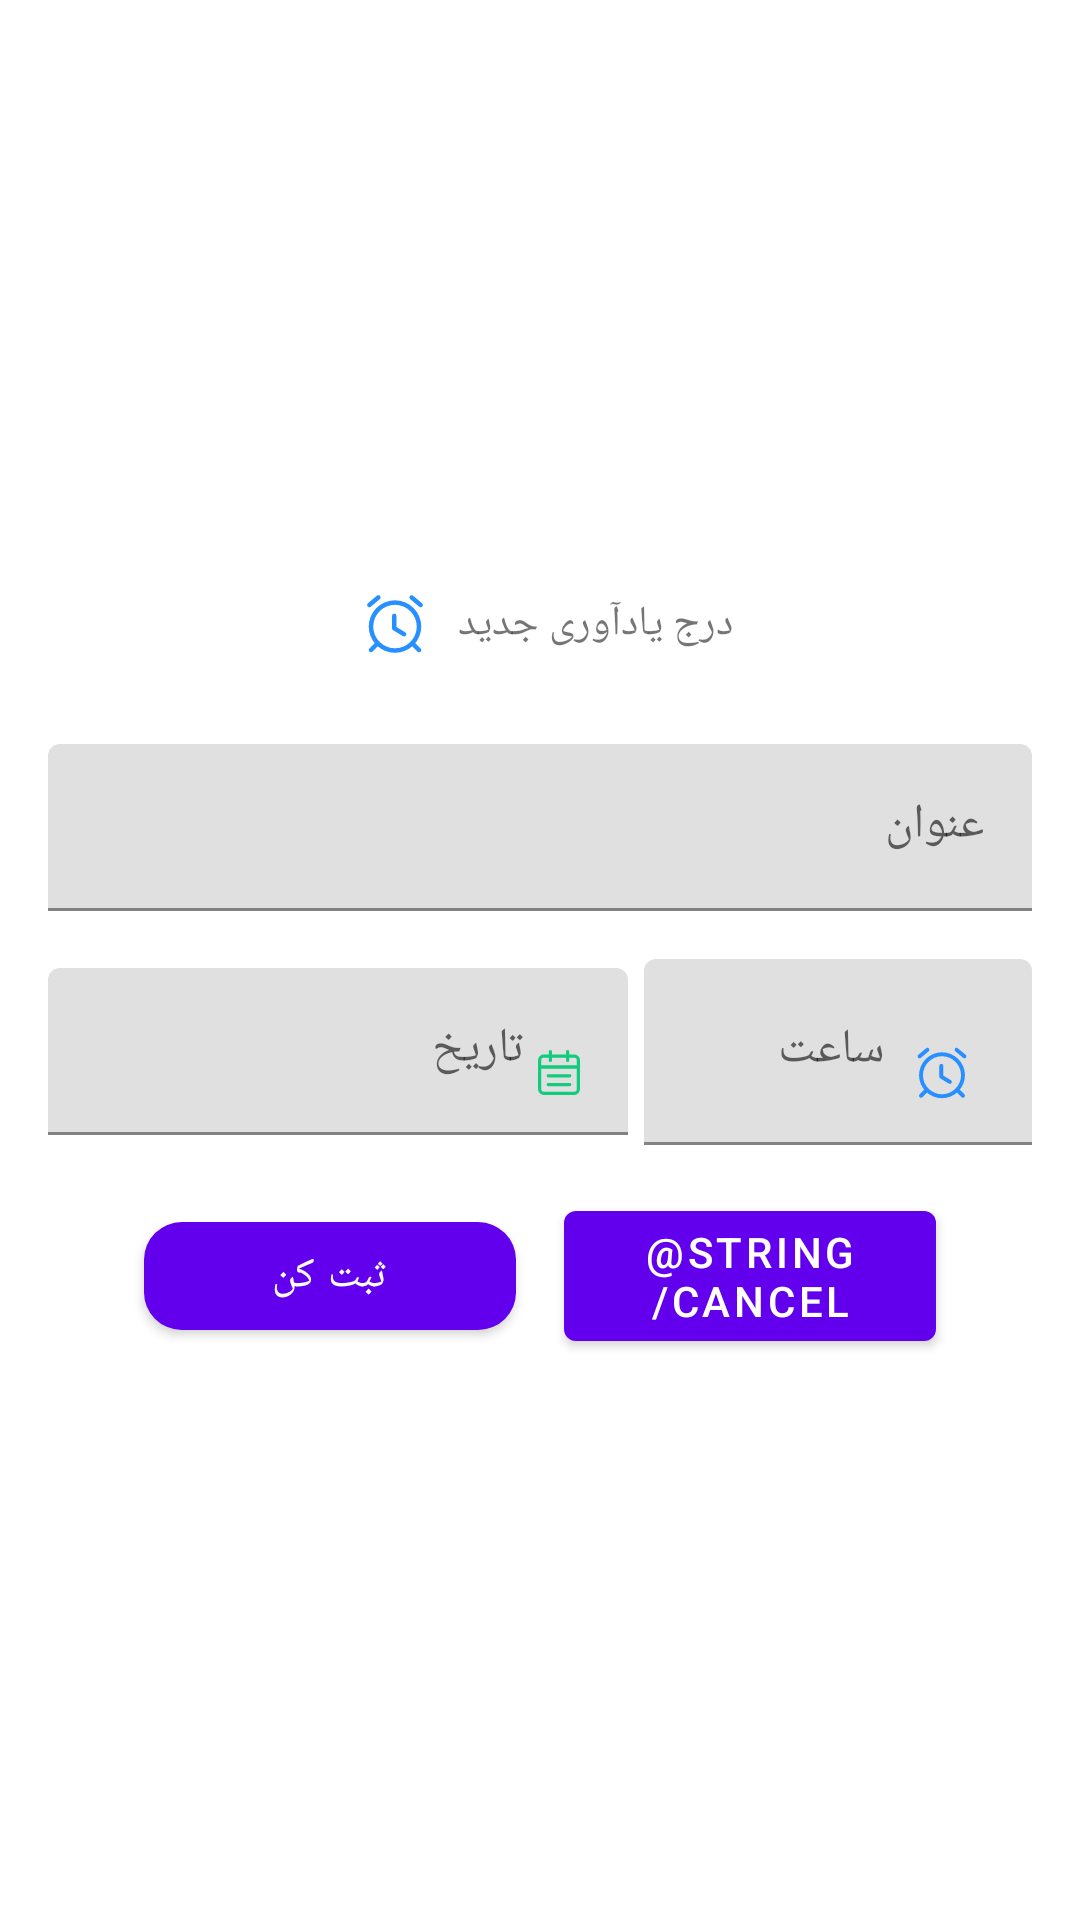

Write the Android layout XML for this screen, with the resource values it uses.
<!-- AndroidManifest.xml: application theme Theme.AlarmManager -->
<!-- res/layout/dialog_alarm_add_manually.xml -->
<?xml version="1.0" encoding="utf-8"?>
<androidx.appcompat.widget.LinearLayoutCompat xmlns:android="http://schemas.android.com/apk/res/android"
    xmlns:app="http://schemas.android.com/apk/res-auto"
    xmlns:tools="http://schemas.android.com/tools"
    android:layout_width="match_parent"
    android:layout_height="wrap_content"
    android:gravity="center"
    android:orientation="vertical"
    android:paddingHorizontal="16dp">

    <include layout="@layout/layout_dialog_indicator" />

    <com.google.android.material.textview.MaterialTextView
        android:id="@+id/tvTitle"
        android:layout_width="wrap_content"
        android:layout_height="wrap_content"
        android:layout_marginBottom="16dp"
        android:drawablePadding="5dp"
        android:gravity="center"
        android:padding="8dp"
        android:text="@string/add_new_reminder"
        app:drawableStartCompat="@drawable/ic_reminder" />

    <com.google.android.material.textfield.TextInputLayout
        android:id="@+id/etTitle"
        android:layout_width="match_parent"
        android:layout_height="wrap_content"
        android:focusableInTouchMode="false"
        android:hint="@string/title"
        app:layout_constraintEnd_toEndOf="parent"
        app:layout_constraintStart_toStartOf="parent"
        app:layout_constraintTop_toTopOf="parent">

        <com.google.android.material.textfield.TextInputEditText
            android:layout_width="match_parent"
            android:layout_height="match_parent"
            android:imeOptions="actionNext"
            android:inputType="text"
            android:maxLength="100"
            android:maxLines="1"
            android:nextFocusForward="@id/etTime"
            tools:text="جلسه" />

    </com.google.android.material.textfield.TextInputLayout>

    <androidx.appcompat.widget.LinearLayoutCompat
        android:layout_width="match_parent"
        android:layout_height="wrap_content"
        android:orientation="horizontal">

        <com.google.android.material.textfield.TextInputLayout
            android:layout_marginEnd="2.5dp"
            android:id="@+id/etDate"
            android:layout_weight="0.6"
            android:layout_width="0dp"
            android:layout_height="wrap_content"
            android:layout_marginTop="16dp"
            android:background="?attr/selectableItemBackground"
            android:hint="@string/date"
            app:layout_constraintEnd_toEndOf="parent"
            app:layout_constraintStart_toStartOf="parent"
            app:layout_constraintTop_toTopOf="parent">

            <com.google.android.material.textfield.TextInputEditText
                android:layout_width="match_parent"
                android:layout_height="match_parent"
                android:cursorVisible="false"
                android:drawableEnd="@drawable/ic_barbershop_date"
                android:drawablePadding="5dp"
                android:focusable="false"
                android:focusableInTouchMode="false"
                android:imeOptions="actionNext"
                android:inputType="none"
                android:maxLength="100"
                android:maxLines="1"
                android:nextFocusForward="@id/etTime"
                android:textIsSelectable="false"
                tools:text="1400/08/01" />

        </com.google.android.material.textfield.TextInputLayout>

        <com.google.android.material.textfield.TextInputLayout
            android:layout_marginStart="2.5dp"
            android:id="@+id/etTime"
            android:layout_weight="0.4"
            android:layout_width="0dp"
            android:layout_height="wrap_content"
            android:layout_marginTop="16dp"
            android:background="?attr/selectableItemBackground"
            android:hint="@string/time"
            app:layout_constraintEnd_toEndOf="parent"
            app:layout_constraintStart_toStartOf="parent"
            app:layout_constraintTop_toTopOf="parent">

            <com.google.android.material.textfield.TextInputEditText
                android:layout_width="match_parent"
                android:layout_height="match_parent"
                android:cursorVisible="false"
                android:drawableEnd="@drawable/ic_reminder_time"
                android:drawablePadding="5dp"
                android:focusable="false"
                android:focusableInTouchMode="false"
                android:imeOptions="actionNext"
                android:inputType="none"
                android:maxLength="100"
                android:maxLines="1"
                android:nextFocusForward="@id/etTime"
                android:textIsSelectable="false"
                tools:text="09:30" />

        </com.google.android.material.textfield.TextInputLayout>

    </androidx.appcompat.widget.LinearLayoutCompat>

    <androidx.appcompat.widget.LinearLayoutCompat
        android:layout_width="match_parent"
        android:layout_height="wrap_content"
        android:layout_marginVertical="16dp"
        android:clipToPadding="false"
        android:gravity="center"
        android:orientation="horizontal"
        android:paddingBottom="16dp">

        <com.google.android.material.button.MaterialButton
            android:id="@+id/btnYes"
            style="@style/btn.colored"
            android:layout_width="0dp"
            android:layout_height="wrap_content"
            android:layout_marginStart="32dp"
            android:layout_marginEnd="8dp"
            android:layout_weight="1"
            android:text="@string/do_set"
            android:textColor="?colorOnError" />

        <com.google.android.material.button.MaterialButton
            android:id="@+id/btnNo"
            android:layout_width="0dp"
            android:layout_height="wrap_content"
            android:layout_marginStart="8dp"
            android:layout_marginEnd="32dp"
            android:layout_weight="1"
            android:text="@string/cancel" />

    </androidx.appcompat.widget.LinearLayoutCompat>

</androidx.appcompat.widget.LinearLayoutCompat>
<!-- res/layout/layout_dialog_indicator.xml (included above) -->
<?xml version="1.0" encoding="utf-8"?>
<View xmlns:android="http://schemas.android.com/apk/res/android"
    android:layout_width="100dp"
    android:layout_height="5dp"
    android:layout_marginTop="12dp"
    android:layout_marginBottom="12dp"
    android:background="@drawable/shp_top_indicator" />
<!-- resources referenced by this layout -->
<resources>
  <!-- drawable ic_barbershop_date (drawable) -->
  <vector xmlns:android="http://schemas.android.com/apk/res/android"
      android:width="14dp"
      android:height="15dp"
      android:viewportWidth="9.75"
      android:viewportHeight="10.25">
      <path
          android:fillColor="#12cc7d"
          android:pathData="M6.875,2.75a0.375,0.375 0,0 1,-0.375 -0.375v-2a0.375,0.375 0,0 1,0.75 0v2a0.375,0.375 0,0 1,-0.375 0.375z" />
      <path
          android:fillColor="#12cc7d"
          android:pathData="M2.875,2.75a0.375,0.375 0,0 1,-0.375 -0.375v-2a0.375,0.375 0,0 1,0.75 0v2a0.375,0.375 0,0 1,-0.375 0.375z" />
      <path
          android:fillColor="#12cc7d"
          android:pathData="M9.375,4.25h-9a0.375,0.375 0,0 1,0 -0.75h9a0.375,0.375 0,0 1,0 0.75z" />
      <path
          android:fillColor="#12cc7d"
          android:pathData="M8.375,10.25h-7a1.377,1.377 0,0 1,-1.375 -1.375v-6.5a1.376,1.376 0,0 1,1.375 -1.375h7a1.376,1.376 0,0 1,1.375 1.375v6.5a1.376,1.376 0,0 1,-1.375 1.375zM1.375,1.75a0.625,0.625 0,0 0,-0.625 0.625v6.5a0.626,0.626 0,0 0,0.625 0.625h7a0.626,0.626 0,0 0,0.625 -0.625v-6.5a0.625,0.625 0,0 0,-0.625 -0.625z" />
      <path
          android:fillColor="#12cc7d"
          android:pathData="M7.375,6.25h-5a0.375,0.375 0,0 1,0 -0.75h5a0.375,0.375 0,0 1,0 0.75z" />
      <path
          android:fillColor="#12cc7d"
          android:pathData="M7.375,8.25h-5a0.375,0.375 0,0 1,0 -0.75h5a0.375,0.375 0,0 1,0 0.75z" />
  </vector>
  <string name="add_new_reminder">درج یادآوری جدید</string>
  <string name="date">تاریخ</string>
  <string name="do_set">ثبت کن</string>
  <string name="time">ساعت</string>
  <string name="title">عنوان</string>
  <style name="btn.colored" parent="Widget.MaterialComponents.Button">
          <item name="fontWeight">700</item>
          <item name="android:layout_height">55dp</item>
          <item name="shapeAppearance">@style/appearance.round.35</item>
      </style>
  <style name="Theme.AlarmManager" parent="Theme.MaterialComponents.DayNight.DarkActionBar">
          
          <item name="colorPrimary">@color/purple_500</item>
          <item name="colorPrimaryVariant">@color/purple_700</item>
          <item name="colorOnPrimary">@color/white</item>
          
          <item name="colorSecondary">@color/teal_200</item>
          <item name="colorSecondaryVariant">@color/teal_700</item>
          <item name="colorOnSecondary">@color/black</item>
          
          <item name="android:statusBarColor" tools:targetApi="l">?attr/colorPrimaryVariant</item>
          
      </style>
  <style name="appearance.round.35" parent="ShapeAppearance.MaterialComponents.SmallComponent">
          <item name="cornerFamily">rounded</item>
          <item name="cornerSize">35%</item>
      </style>
  <!-- not gathered from this repository: default colours our renderer supplied (Android Studio template values) -->
  <color name="purple_500">#FF6200EE</color>
  <color name="purple_700">#FF3700B3</color>
  <color name="teal_200">#FF03DAC5</color>
  <color name="teal_700">#FF018786</color>
  <color name="black">#FF000000</color>
  <color name="white">#FFFFFFFF</color>
</resources>
